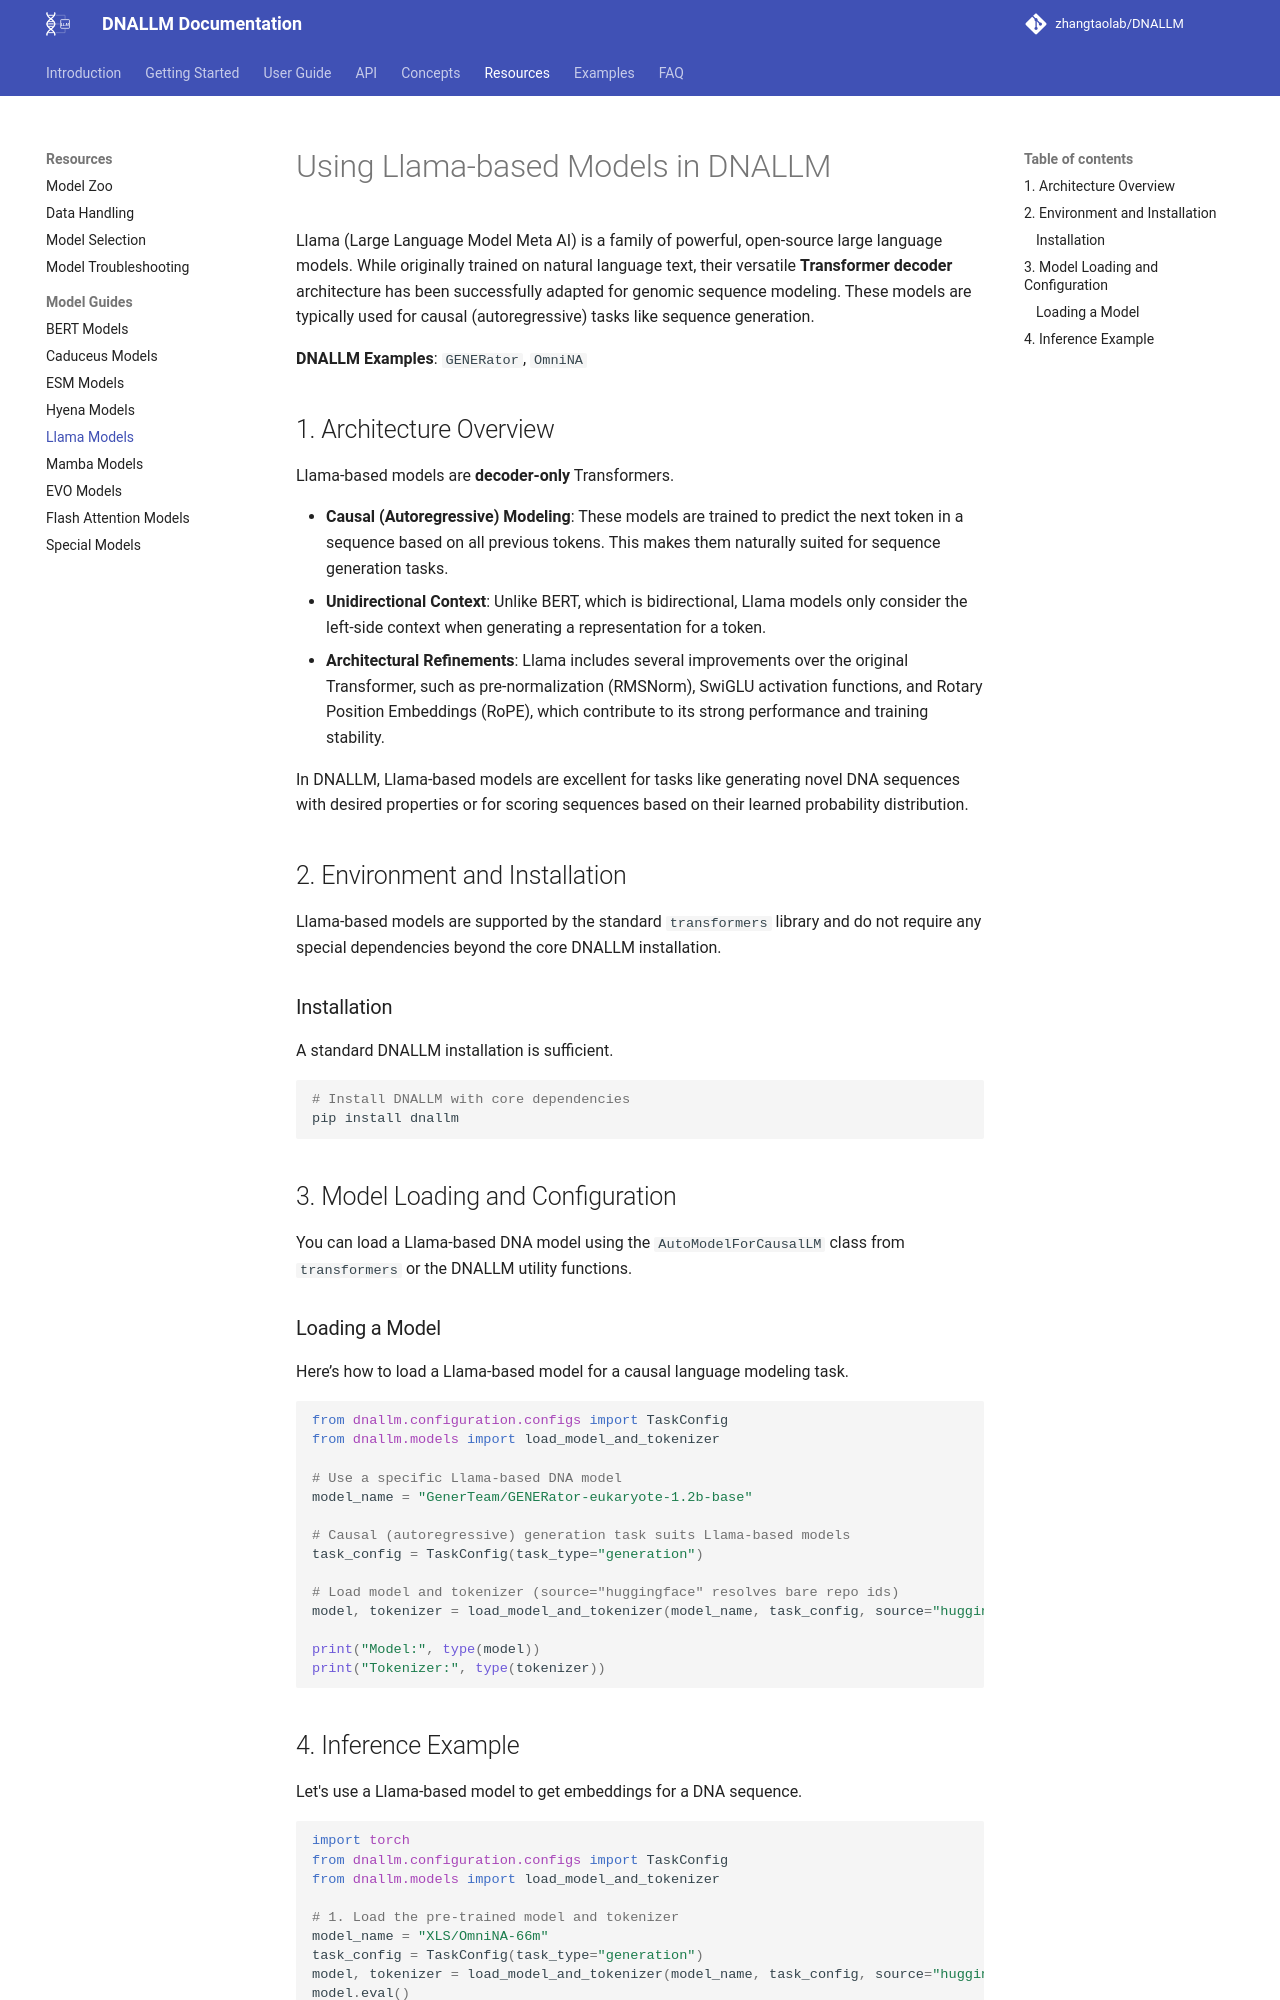

repository: zhangtaolab/DNALLM · page: resources/models/llama_models/index.html · generator: mkdocs

# Using Llama-based Models in DNALLM

Llama (Large Language Model Meta AI) is a family of powerful, open-source large language models. While originally trained on natural language text, their versatile **Transformer decoder** architecture has been successfully adapted for genomic sequence modeling. These models are typically used for causal (autoregressive) tasks like sequence generation.

**DNALLM Examples**: `GENERator`, `OmniNA`

## 1. Architecture Overview

Llama-based models are **decoder-only** Transformers.

- **Causal (Autoregressive) Modeling**: These models are trained to predict the next token in a sequence based on all previous tokens. This makes them naturally suited for sequence generation tasks.
- **Unidirectional Context**: Unlike BERT, which is bidirectional, Llama models only consider the left-side context when generating a representation for a token.
- **Architectural Refinements**: Llama includes several improvements over the original Transformer, such as pre-normalization (RMSNorm), SwiGLU activation functions, and Rotary Position Embeddings (RoPE), which contribute to its strong performance and training stability.

In DNALLM, Llama-based models are excellent for tasks like generating novel DNA sequences with desired properties or for scoring sequences based on their learned probability distribution.

## 2. Environment and Installation

Llama-based models are supported by the standard `transformers` library and do not require any special dependencies beyond the core DNALLM installation.

### Installation

A standard DNALLM installation is sufficient.

```bash
# Install DNALLM with core dependencies
pip install dnallm
```

## 3. Model Loading and Configuration

You can load a Llama-based DNA model using the `AutoModelForCausalLM` class from `transformers` or the DNALLM utility functions.

### Loading a Model

Here’s how to load a Llama-based model for a causal language modeling task.
```python
from dnallm.configuration.configs import TaskConfig
from dnallm.models import load_model_and_tokenizer

# Use a specific Llama-based DNA model
model_name = "GenerTeam/GENERator-eukaryote-1.2b-base"

# Causal (autoregressive) generation task suits Llama-based models
task_config = TaskConfig(task_type="generation")

# Load model and tokenizer (source="huggingface" resolves bare repo ids)
model, tokenizer = load_model_and_tokenizer(model_name, task_config, source="huggingface")

print("Model:", type(model))
print("Tokenizer:", type(tokenizer))
```
